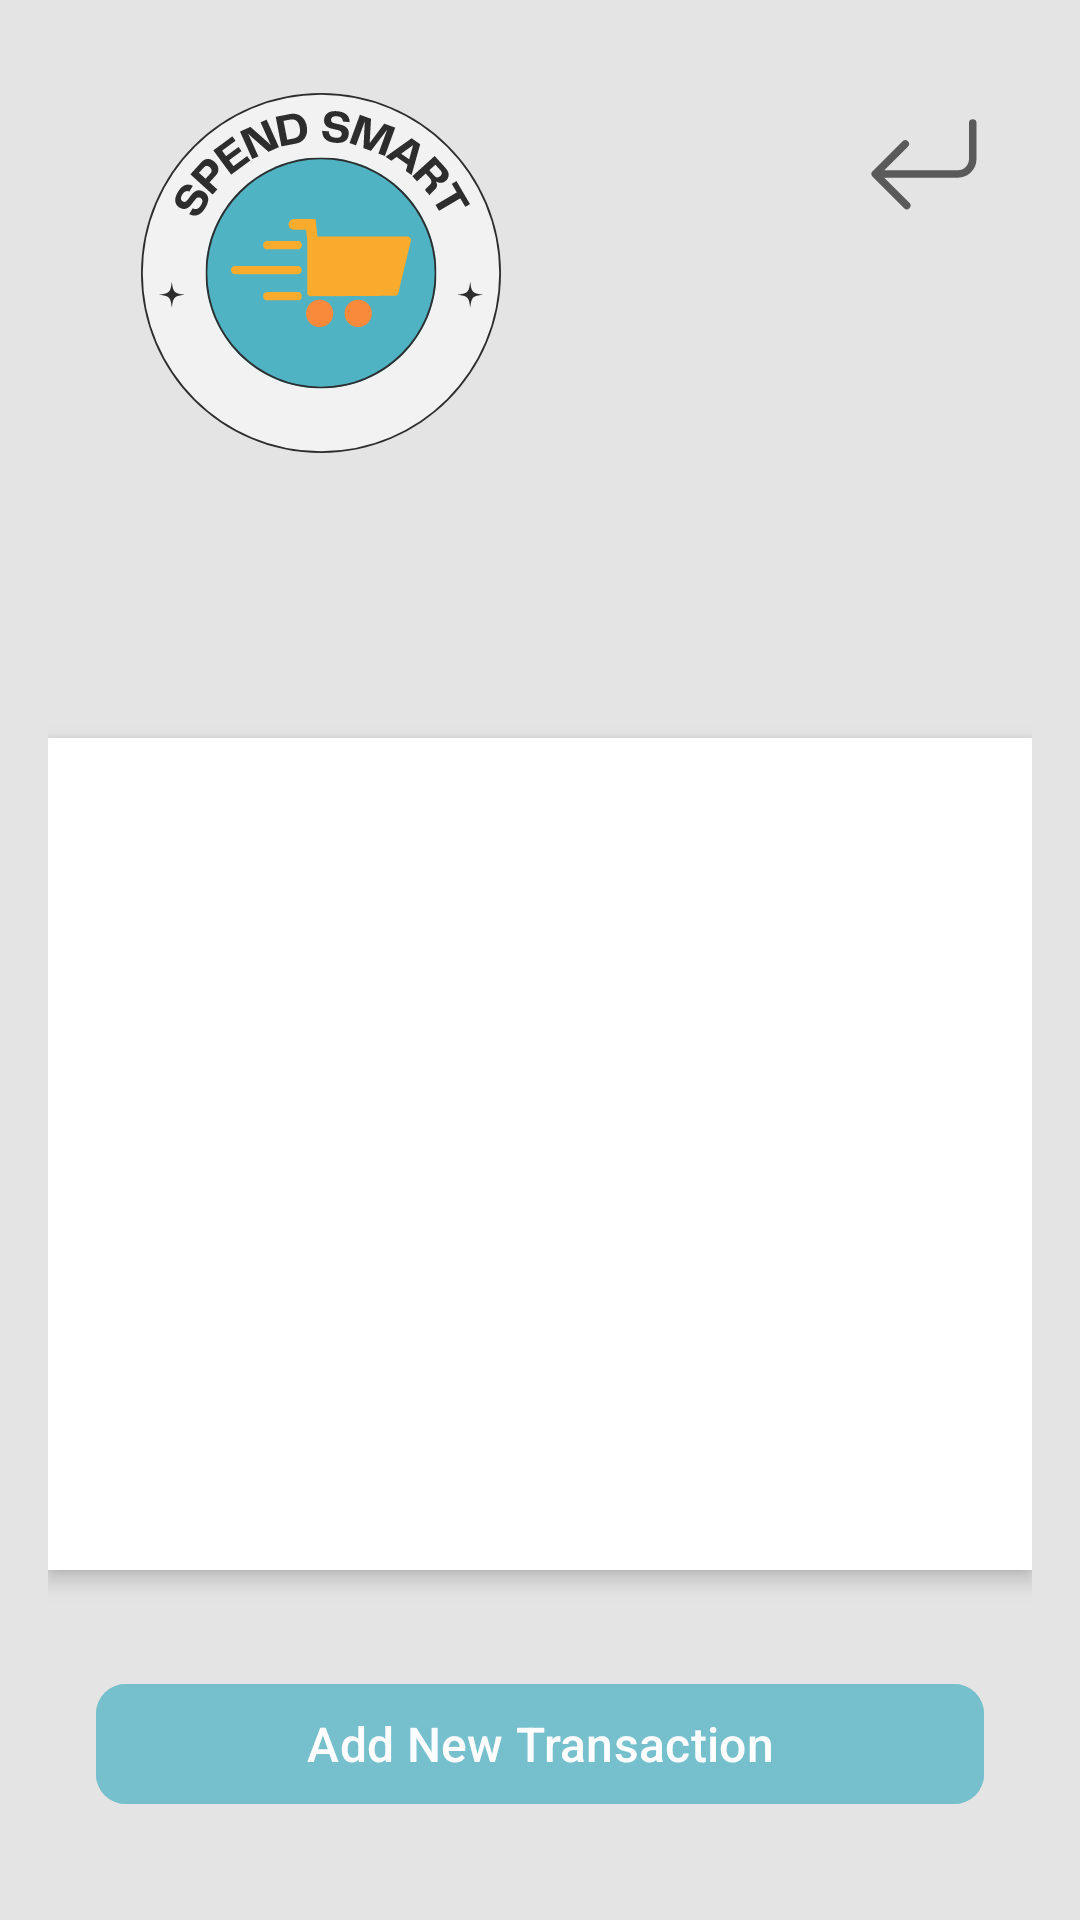

Layout XML and referenced resources for this Android screen:
<!-- AndroidManifest.xml: application theme Theme.SpendSmart -->
<!-- res/layout/activity_transaction.xml -->
<LinearLayout xmlns:android="http://schemas.android.com/apk/res/android"
    xmlns:app="http://schemas.android.com/apk/res-auto"
    android:layout_width="match_parent"
    android:layout_height="match_parent"
    android:orientation="vertical"
    android:background="@color/Defualt_Background"
    android:padding="16dp">
    <FrameLayout
        android:id="@+id/blur_overlay"
        android:layout_width="match_parent"
        android:layout_height="match_parent"
        android:background="@color/Defualt_Background"
        android:visibility="gone">
    </FrameLayout>

    
    <RelativeLayout
        android:layout_width="match_parent"
        android:layout_height="wrap_content"
        android:layout_marginBottom="16dp">

        <ImageView
            android:id="@+id/transactions_toolbar_icon"
            android:layout_width="150dp"
            android:layout_height="150dp"
            android:layout_alignParentStart="true"
            android:layout_marginStart="16dp"
            app:srcCompat="@drawable/logo_icon"
            android:alpha="0.8"/>

        <ImageView
            android:id="@+id/transactions_return_icon"
            android:layout_width="40dp"
            android:layout_height="40dp"
            android:layout_alignParentEnd="true"
            android:layout_marginEnd="16dp"
            android:layout_marginTop="20dp"
            app:srcCompat="@drawable/return_icon"
            android:alpha="0.6"/>
    </RelativeLayout>

    
    <androidx.appcompat.widget.Toolbar
        android:id="@+id/transactions_toolbar"
        android:layout_width="match_parent"
        android:layout_height="?attr/actionBarSize"
        android:background="@color/Defualt_Background"
        android:theme="@style/ThemeOverlay.AppCompat.DayNight"
        android:elevation="6dp"
        android:padding="8dp" />

    
    <FrameLayout
        android:id="@+id/fragment_Transaction_table"
        android:layout_width="match_parent"
        android:layout_height="0dp"
        android:layout_weight="0.6"
        android:layout_marginVertical="8dp"
        android:background="@color/white"
        android:elevation="4dp">

        <androidx.recyclerview.widget.RecyclerView
            android:id="@+id/transactions_recycler_view"
            android:layout_width="match_parent"
            android:layout_height="match_parent"
            android:padding="8dp"/>
    </FrameLayout>

    <FrameLayout
        android:id="@+id/fragment_Transaction_functions"
        android:layout_width="match_parent"
        android:layout_height="0dp"
        android:layout_weight="0.2"
        android:elevation="10dp"
        android:padding="16dp">

        <com.google.android.material.button.MaterialButton
            android:id="@+id/transactions_addNewTrans_Button"
            android:layout_width="match_parent"
            android:layout_height="wrap_content"
            android:backgroundTint="@color/button"
            app:cornerRadius="10dp"
            android:textSize="16sp"
            android:elevation="4dp"
            android:layout_marginTop="10dp"
            android:text="Add New Transaction"/>

    </FrameLayout>
</LinearLayout>
<!-- resources referenced by this layout -->
<resources>
  <color name="Defualt_Background">#E4E4E4</color>
  <color name="button">#76C0CD</color>
  <color name="white">#FFFFFFFF</color>
  <!-- drawable logo_icon: vector/xml drawable (drawable, 24279 chars, omitted) -->
  <!-- drawable return_icon (drawable) -->
  <?xml version="1.0" encoding="utf-8"?>
  <vector xmlns:android="http://schemas.android.com/apk/res/android"
      android:width="16dp"
      android:height="16dp"
      android:viewportWidth="16"
      android:viewportHeight="16">
  
      <path
          android:fillColor="#000000"
          android:fillType="evenOdd"
          android:pathData="M14.5 1.5a0.5 0.5 0 0 1 0.5 0.5 v4.8a2.5 2.5 0 0 1-2.5 2.5H2.707l3.347 3.346a0.5 0.5 0 0 1-0.708 0.708 l-4.2-4.2a0.5 0.5 0 0 1 0-0.708l4-4a0.5 0.5 0 1 1 0.708 0.708 L2.707 8.3H12.5A1.5 1.5 0 0 0 14 6.8V2a0.5 0.5 0 0 1 0.5-0.5z" />
  </vector>
  <style name="Theme.SpendSmart" parent="Base.Theme.SpendSmart">
          <item name="actionBarSize">56dp</item>
      </style>
  <style name="Base.Theme.SpendSmart" parent="Theme.Material3.DayNight.NoActionBar">
          
          <item name="colorPrimary">@color/Defualt_Background</item>
          <item name="colorPrimaryVariant">@color/Defualt_Background</item>
          <item name="android:statusBarColor">@color/Defualt_Background</item>
      </style>
</resources>
